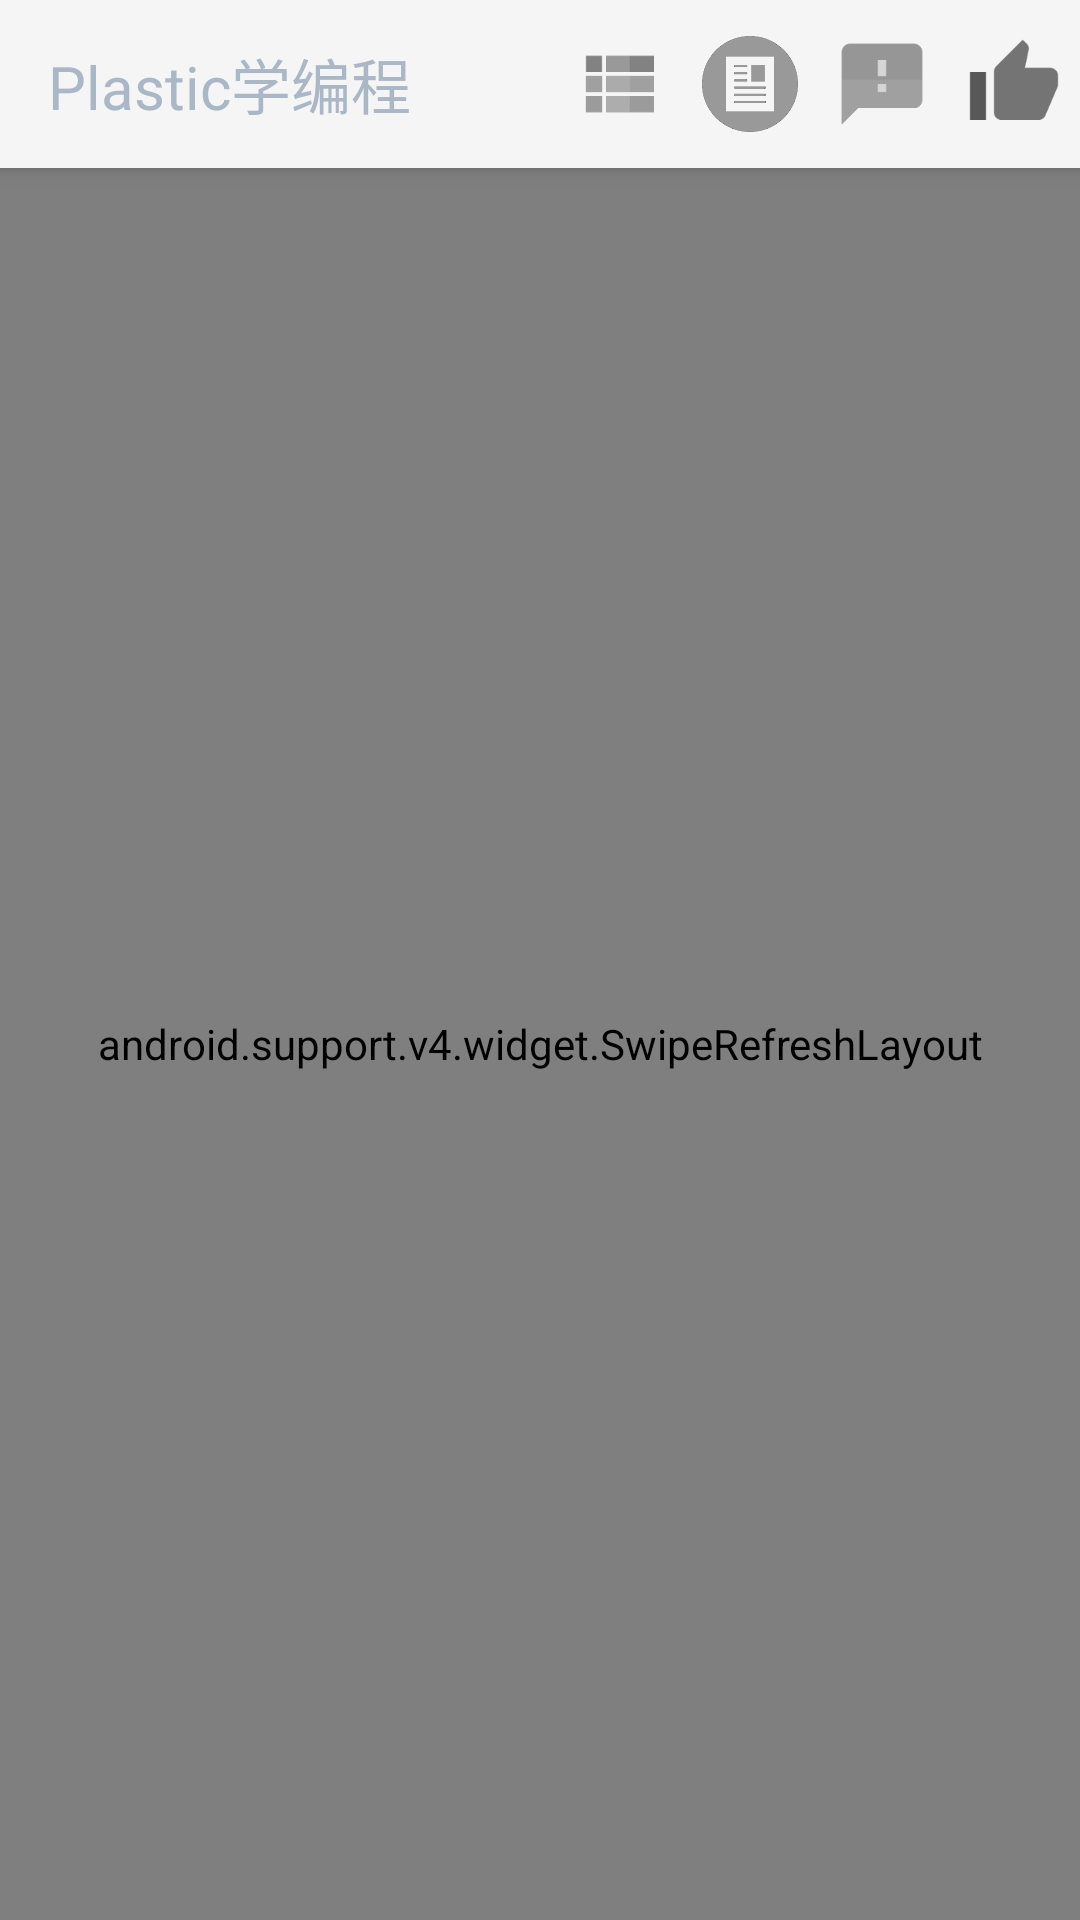

The Android layout XML behind this screen, and the referenced resources:
<!-- AndroidManifest.xml: activity theme AppTheme.NoActionBar -->
<!-- res/layout/activity_main.xml -->
<?xml version="1.0" encoding="utf-8"?>
<android.support.design.widget.CoordinatorLayout
    xmlns:android="http://schemas.android.com/apk/res/android"
    xmlns:app="http://schemas.android.com/apk/res-auto"
    xmlns:tools="http://schemas.android.com/tools"
    android:layout_width="match_parent"
    android:layout_height="match_parent"
    android:fitsSystemWindows="true"
    tools:context="com.example.plastic.MainActivity">

    <android.support.design.widget.AppBarLayout
        android:layout_width="match_parent"
        android:layout_height="wrap_content"
        android:theme="@style/AppTheme.AppBarOverlay">

        <android.support.v7.widget.Toolbar
            android:id="@+id/toolbar"
            android:layout_width="match_parent"
            android:layout_height="?attr/actionBarSize"
            android:background="?attr/colorPrimary"
            app:popupTheme="@style/AppTheme.PopupOverlay" >

            <LinearLayout
                android:orientation="horizontal"
                android:layout_width="match_parent"
                android:layout_height="match_parent">
                <android.support.v7.widget.AppCompatTextView
                    android:text="@string/app_name"
                    android:textSize="20sp"
                    android:textColor="@color/colorAccent"
                    android:gravity="center"
                    android:layout_width="wrap_content"
                    android:layout_height="match_parent" />

                <Space
                    android:layout_width="0dp"
                    android:layout_weight="1"
                    android:layout_height="match_parent" />

                <ImageButton
                    android:layout_gravity="center"
                    android:layout_width="32dp"
                    android:layout_margin="6dp"
                    android:onClick="toolbarLearn"
                    android:background="@drawable/view_list_128px_1182346_easyicon"
                    android:layout_height="32dp" />
                
                <ImageButton
                    android:layout_gravity="center"
                    android:layout_width="32dp"
                    android:layout_margin="6dp"
                    android:onClick="toolbarBlogs"
                    android:background="@drawable/icon_blog"
                    android:layout_height="32dp" />
                
                <ImageButton
                    android:layout_gravity="center"
                    android:layout_width="32dp"
                    android:layout_margin="6dp"
                    android:onClick="toolbarNews"
                    android:background="@drawable/sms_failed_128px_1182256_easyicon"
                    android:layout_height="32dp" />

                <ImageButton
                    android:layout_gravity="center"
                    android:layout_width="32dp"
                    android:layout_margin="6dp"
                    android:onClick="toolbarContribution"
                    android:background="@drawable/thumb_up_128px_1182305_easyicon"
                    android:layout_height="32dp" />

            </LinearLayout>

        </android.support.v7.widget.Toolbar>

    </android.support.design.widget.AppBarLayout>

    <include layout="@layout/content_main" />
</android.support.design.widget.CoordinatorLayout>
<!-- res/layout/content_main.xml (included above) -->
<?xml version="1.0" encoding="utf-8"?>
<RelativeLayout xmlns:android="http://schemas.android.com/apk/res/android"
    xmlns:app="http://schemas.android.com/apk/res-auto"
    xmlns:tools="http://schemas.android.com/tools"
    android:layout_width="match_parent"
    android:layout_height="match_parent"
    app:layout_behavior="@string/appbar_scrolling_view_behavior"
    tools:context="com.example.plastic.MainActivity"
    tools:showIn="@layout/activity_main">

    <android.support.v4.widget.SwipeRefreshLayout
        android:id="@+id/refresher_main"
        android:layout_width="match_parent"
        android:layout_height="match_parent">

        <android.support.v7.widget.RecyclerView
            android:layout_margin="10dp"
            android:layout_height="match_parent"
            android:layout_width="match_parent"
            android:dividerHeight="10dp"
            android:divider="#ffffff"
            android:id="@+id/dataSet_main" />

    </android.support.v4.widget.SwipeRefreshLayout>

</RelativeLayout>
<!-- resources referenced by this layout -->
<resources>
  <color name="colorAccent">#A9B7C6</color>
  <!-- drawable icon_blog: png bitmap (drawable-hdpi, 2265 bytes) -->
  <!-- drawable sms_failed_128px_1182256_easyicon: png bitmap (drawable, 1082 bytes) -->
  <!-- drawable thumb_up_128px_1182305_easyicon: png bitmap (drawable, 1209 bytes) -->
  <!-- drawable view_list_128px_1182346_easyicon: png bitmap (drawable-hdpi, 632 bytes) -->
  <string name="app_name">Plastic学编程</string>
  <style name="AppTheme.AppBarOverlay" parent="ThemeOverlay.AppCompat.Dark.ActionBar" />
  <style name="AppTheme.PopupOverlay" parent="ThemeOverlay.AppCompat.Light" />
  <style name="AppTheme.NoActionBar" parent="Theme.AppCompat.Light.NoActionBar">
          <item name="windowActionBar">false</item>
          <item name="windowNoTitle">true</item>
      </style>
</resources>
